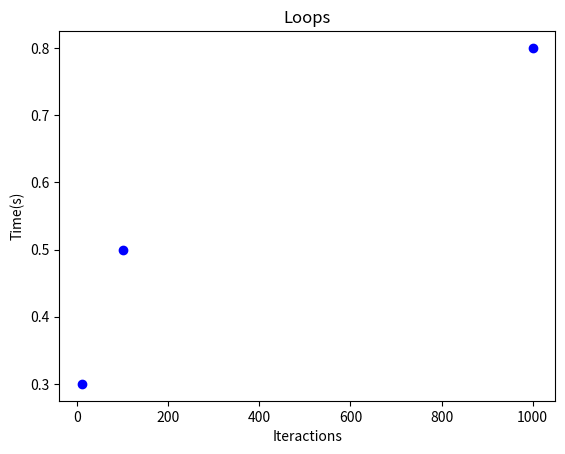

Write the Python code that produced this figure.
import matplotlib.pyplot as plt

data = {10:0.3,100:0.5,1000:0.8}
plt.scatter(x=data.keys(),y=data.values(), color="Blue")
plt.title("Loops")
plt.xlabel("Iteractions")
plt.ylabel("Time(s)")
plt.show()